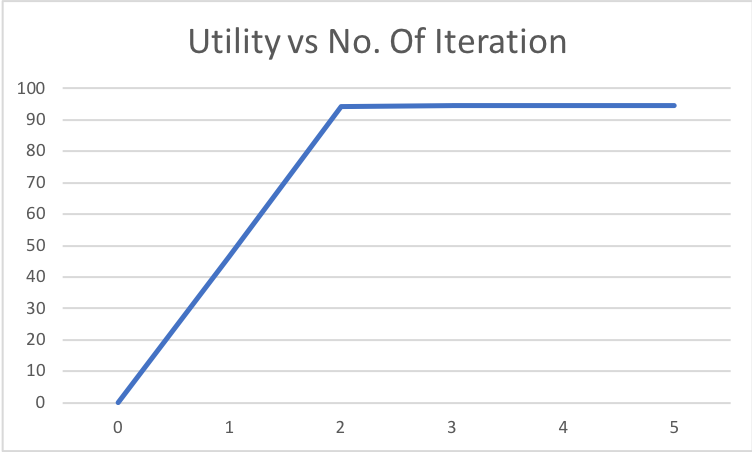

The data file committed next to this chart (first rows):
0, 0.0
1, 46.66
2, 94.3
3, 94.4
4, 94.4
5, 94.4
